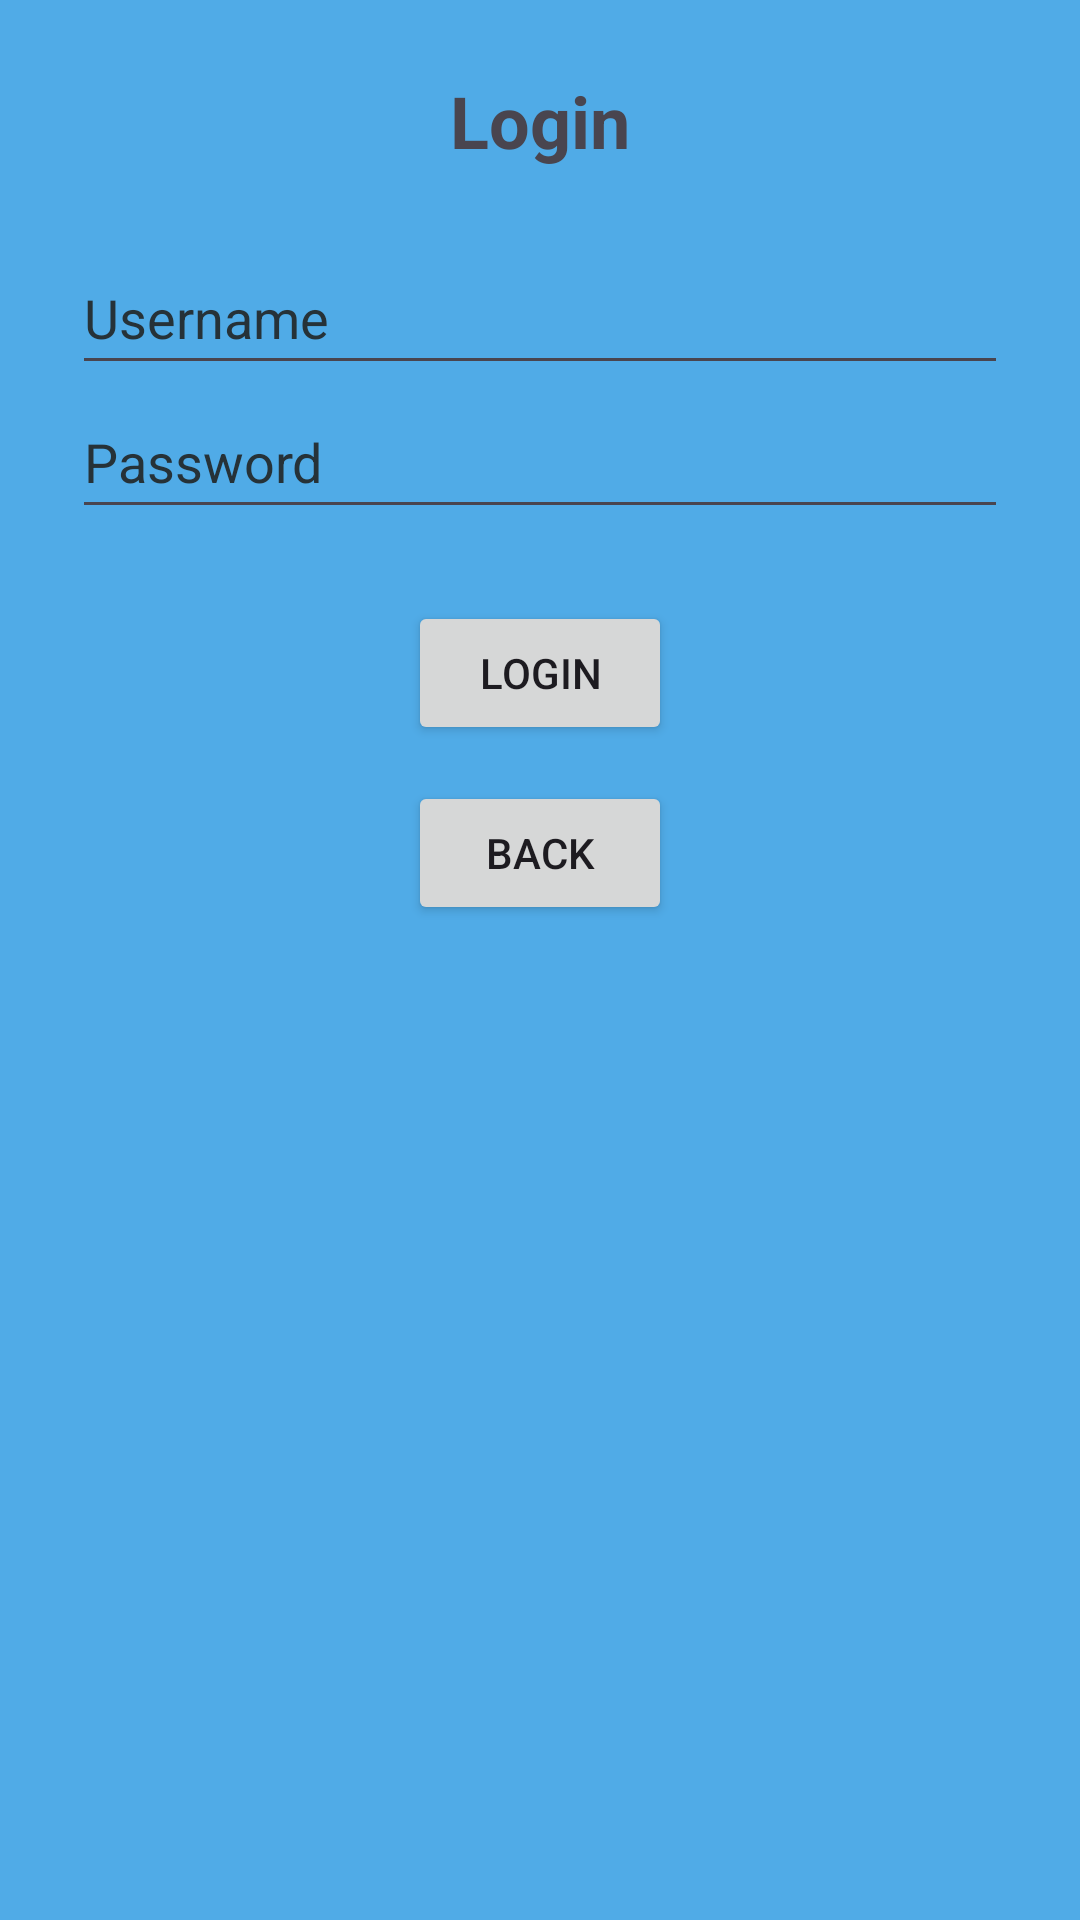

Reconstruct the res/layout file that produces this screen, plus the resources it refers to.
<!-- AndroidManifest.xml: application theme Theme.Project02Group09MohammedDikshaFidel -->
<!-- res/layout/activity_login.xml -->
<?xml version="1.0" encoding="utf-8"?>
<LinearLayout xmlns:android="http://schemas.android.com/apk/res/android"
    xmlns:tools="http://schemas.android.com/tools"
    android:layout_width="match_parent"
    android:layout_height="match_parent"
    android:gravity="center_horizontal"
    android:orientation="vertical"
    android:padding="24dp">

    <TextView
        android:id="@+id/tvLoginTitle"
        android:layout_width="wrap_content"
        android:layout_height="wrap_content"
        android:layout_marginBottom="24dp"
        android:text="@string/login"
        android:textSize="24sp"
        android:textStyle="bold" />

    <EditText
        android:id="@+id/etUsername"
        android:layout_width="match_parent"
        android:layout_height="wrap_content"
        android:autofillHints=""
        android:hint="@string/username"
        android:inputType="textPersonName"
        android:minHeight="48dp"
        android:textColorHint="#263238"
        tools:ignore="VisualLintTextFieldSize,TextContrastCheck" />

    <EditText
        android:id="@+id/etPassword"
        android:layout_width="match_parent"
        android:layout_height="wrap_content"
        android:autofillHints=""
        android:hint="@string/password"
        android:inputType="textPassword"
        android:minHeight="48dp"
        android:textColorHint="#263238"
        tools:ignore="VisualLintTextFieldSize,TextContrastCheck" />

    <Button
        android:id="@+id/btnLoginSubmit"
        android:layout_width="wrap_content"
        android:layout_height="wrap_content"
        android:layout_marginTop="24dp"
        android:text="@string/login1"
        tools:ignore="DuplicateSpeakableTextCheck" />

    <Button
        android:id="@+id/btnBack"
        android:layout_width="wrap_content"
        android:layout_height="wrap_content"
        android:layout_marginTop="12dp"
        android:text="@string/back1" />
</LinearLayout>
<!-- resources referenced by this layout -->
<resources>
  <string name="back1">Back</string>
  <string name="login">Login</string>
  <string name="login1">Login</string>
  <string name="password">Password</string>
  <string name="username">Username</string>
  <style name="Theme.Project02Group09MohammedDikshaFidel" parent="Theme.Material3.DayNight.NoActionBar">
  
          <item name="colorPrimary">@color/LIGHT_BLUE_PRIMARY</item>
          <item name="android:colorBackground">@color/DARK_TEAL_BACKGROUND</item>
          <item name="colorOnPrimary">@color/text_dark_contrast</item>
  
      </style>
  <color name="LIGHT_BLUE_PRIMARY">#B4F2FF</color>
  <color name="DARK_TEAL_BACKGROUND">#50ABE7</color>
  <color name="text_dark_contrast">#404040</color>
</resources>
